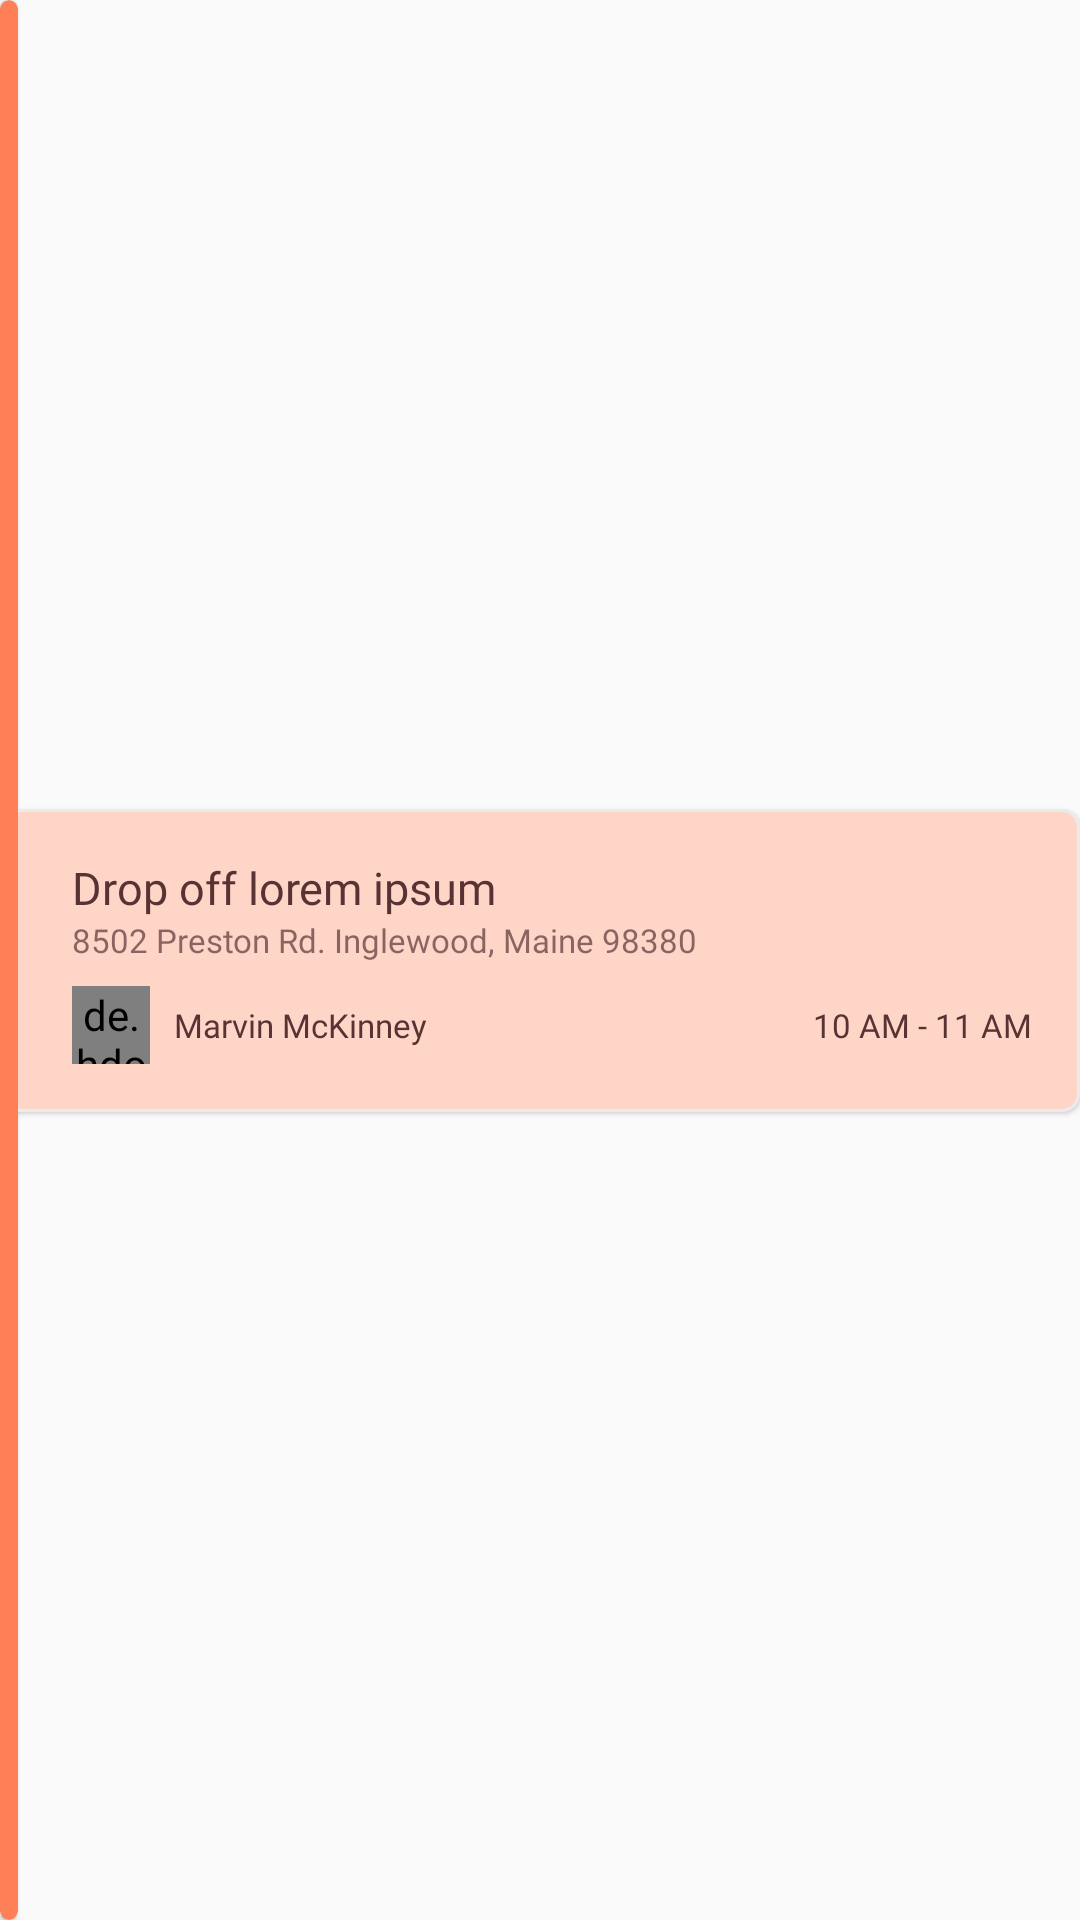

Here is an Android app screen rendered from its layout file. Give the layout XML and the strings, colors and styles it references.
<!-- AndroidManifest.xml: application theme Theme.Redjohn001 -->
<!-- res/layout/weekly_task_rv_item.xml -->
<?xml version="1.0" encoding="utf-8"?>
<androidx.constraintlayout.widget.ConstraintLayout xmlns:android="http://schemas.android.com/apk/res/android"
    xmlns:app="http://schemas.android.com/apk/res-auto"
    android:layout_width="match_parent"
    android:layout_height="wrap_content"
    android:layout_marginBottom="8dp">


    <com.google.android.material.card.MaterialCardView
        android:id="@+id/materialCardView"
        android:layout_width="match_parent"
        android:layout_height="wrap_content"
        app:cardBackgroundColor="@color/task_fill_faint_orange"
        app:cardCornerRadius="6dp"
        app:layout_constraintBottom_toBottomOf="parent"
        app:layout_constraintEnd_toEndOf="parent"
        app:layout_constraintStart_toStartOf="parent"
        app:layout_constraintTop_toTopOf="parent"
        app:strokeColor="@color/card_view_stroke_color"
        app:strokeWidth="1dp">

        <RelativeLayout
            android:layout_width="match_parent"
            android:layout_height="wrap_content"
            android:padding="16dp">


            <TextView
                android:id="@+id/title_txt"
                android:layout_width="match_parent"
                android:layout_height="wrap_content"
                android:layout_marginStart="8dp"
                android:fontFamily="@font/inter_medium"
                android:text="Drop off lorem ipsum"
                android:textColor="@color/brown_text_color"
                android:textSize="15sp" />

            <TextView
                android:id="@+id/address_txt"
                android:layout_width="match_parent"
                android:layout_height="wrap_content"
                android:layout_below="@id/title_txt"
                android:layout_marginStart="8dp"
                android:alpha="0.7"
                android:fontFamily="@font/inter_medium"
                android:text="8502 Preston Rd. Inglewood, Maine 98380"
                android:textColor="@color/brown_text_color"
                android:textSize="11sp" />

            <de.hdodenhof.circleimageview.CircleImageView
                android:id="@+id/profile_img"
                android:layout_width="26dp"
                android:layout_height="26dp"
                android:layout_below="@id/address_txt"
                android:layout_marginStart="8dp"
                android:layout_marginTop="8dp"
                android:src="@drawable/task_demo_profile_img" />

            <TextView
                android:id="@+id/name_txt"
                android:layout_width="match_parent"
                android:layout_height="wrap_content"
                android:layout_below="@id/address_txt"
                android:layout_alignBottom="@id/profile_img"
                android:layout_marginStart="8dp"
                android:layout_marginTop="8dp"
                android:layout_toStartOf="@id/time_txt"
                android:layout_toEndOf="@id/profile_img"
                android:fontFamily="@font/inter_medium"
                android:gravity="center_vertical"
                android:text="Marvin McKinney"
                android:textColor="@color/brown_text_color"
                android:textSize="11sp" />

            <TextView
                android:id="@+id/time_txt"
                android:layout_width="wrap_content"
                android:layout_height="wrap_content"
                android:layout_below="@id/address_txt"
                android:layout_alignBottom="@id/profile_img"
                android:layout_alignParentEnd="true"
                android:layout_marginStart="8dp"
                android:layout_marginTop="8dp"
                android:fontFamily="@font/inter_medium"
                android:gravity="center_vertical"
                android:text="10 AM - 11 AM"
                android:textColor="@color/brown_text_color"
                android:textSize="11sp" />


        </RelativeLayout>

    </com.google.android.material.card.MaterialCardView>

    <com.google.android.material.card.MaterialCardView
        android:layout_width="6dp"
        android:layout_height="0dp"
        app:cardBackgroundColor="@color/task_strip_color_orange"
        app:layout_constraintBottom_toBottomOf="parent"
        app:layout_constraintStart_toStartOf="parent"
        app:layout_constraintTop_toTopOf="parent" />

</androidx.constraintlayout.widget.ConstraintLayout>
<!-- resources referenced by this layout -->
<resources>
  <color name="brown_text_color">#583333</color>
  <color name="card_view_stroke_color">#EBEBEB</color>
  <color name="task_fill_faint_orange">#FFD5C8</color>
  <color name="task_strip_color_orange">#FF7F57</color>
  <!-- drawable task_demo_profile_img: png bitmap (drawable-hdpi, 4249 bytes) -->
  <style name="Theme.Redjohn001" parent="Theme.MaterialComponents.Light.NoActionBar.Bridge">
          
          <item name="colorPrimary">@color/primary_blue</item>
          <item name="colorPrimaryVariant">@color/primary_blue</item>
          <item name="colorOnPrimary">@color/white</item>
          
          <item name="colorSecondary">@color/teal_200</item>
          <item name="colorSecondaryVariant">@color/teal_700</item>
          <item name="colorOnSecondary">@color/black</item>
          
          <item name="android:statusBarColor" tools:targetApi="l">?attr/colorPrimaryVariant</item>
          
          <item name="android:listPreferredItemHeightSmall">64dp</item>
      </style>
  <color name="primary_blue">#0075FF</color>
  <color name="white">#FFFFFFFF</color>
  <color name="teal_200">#FF03DAC5</color>
  <color name="teal_700">#FF018786</color>
  <color name="black">#FF000000</color>
</resources>
